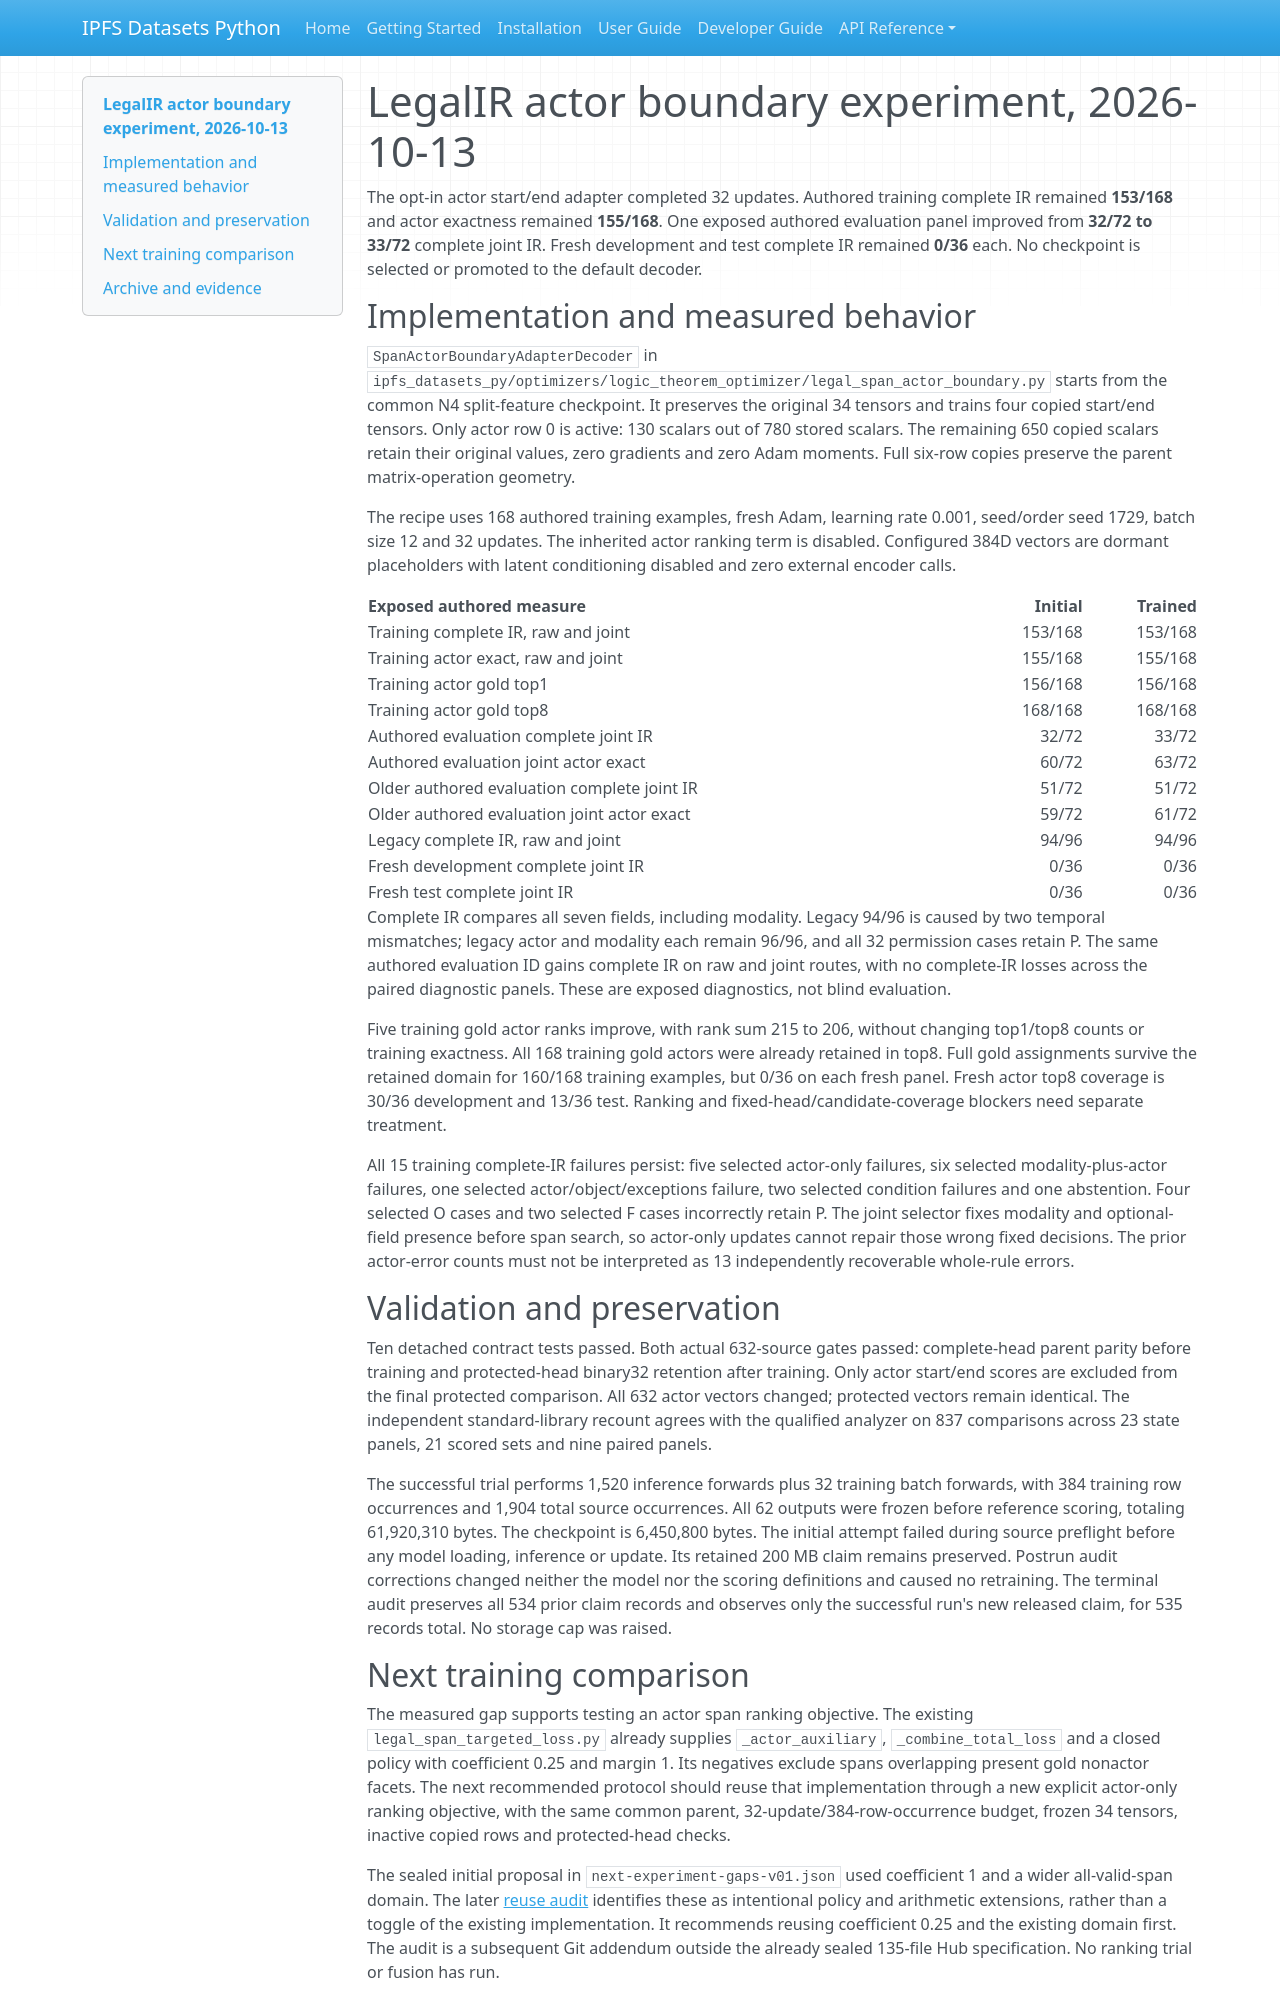

repository: endomorphosis/ipfs_datasets_py · page: guides/legal_actor_boundary_training_20261013/index.html · generator: mkdocs

# LegalIR actor boundary experiment, 2026-10-13

The opt-in actor start/end adapter completed 32 updates. Authored training complete IR remained **153/168** and actor exactness remained **155/168**. One exposed authored evaluation panel improved from **32/72 to 33/72** complete joint IR. Fresh development and test complete IR remained **0/36** each. No checkpoint is selected or promoted to the default decoder.

## Implementation and measured behavior

`SpanActorBoundaryAdapterDecoder` in `ipfs_datasets_py/optimizers/logic_theorem_optimizer/legal_span_actor_boundary.py` starts from the common N4 split-feature checkpoint. It preserves the original 34 tensors and trains four copied start/end tensors. Only actor row 0 is active: 130 scalars out of 780 stored scalars. The remaining 650 copied scalars retain their original values, zero gradients and zero Adam moments. Full six-row copies preserve the parent matrix-operation geometry.

The recipe uses 168 authored training examples, fresh Adam, learning rate 0.001, seed/order seed 1729, batch size 12 and 32 updates. The inherited actor ranking term is disabled. Configured 384D vectors are dormant placeholders with latent conditioning disabled and zero external encoder calls.

| Exposed authored measure | Initial | Trained |
|---|---:|---:|
| Training complete IR, raw and joint |153/168|153/168|
| Training actor exact, raw and joint |155/168|155/168|
| Training actor gold top1 |156/168|156/168|
| Training actor gold top8 |168/168|168/168|
| Authored evaluation complete joint IR |32/72|33/72|
| Authored evaluation joint actor exact |60/72|63/72|
| Older authored evaluation complete joint IR |51/72|51/72|
| Older authored evaluation joint actor exact |59/72|61/72|
| Legacy complete IR, raw and joint |94/96|94/96|
| Fresh development complete joint IR |0/36|0/36|
| Fresh test complete joint IR |0/36|0/36|

Complete IR compares all seven fields, including modality. Legacy 94/96 is caused by two temporal mismatches; legacy actor and modality each remain 96/96, and all 32 permission cases retain P. The same authored evaluation ID gains complete IR on raw and joint routes, with no complete-IR losses across the paired diagnostic panels. These are exposed diagnostics, not blind evaluation.

Five training gold actor ranks improve, with rank sum 215 to 206, without changing top1/top8 counts or training exactness. All 168 training gold actors were already retained in top8. Full gold assignments survive the retained domain for 160/168 training examples, but 0/36 on each fresh panel. Fresh actor top8 coverage is 30/36 development and 13/36 test. Ranking and fixed-head/candidate-coverage blockers need separate treatment.

All 15 training complete-IR failures persist: five selected actor-only failures, six selected modality-plus-actor failures, one selected actor/object/exceptions failure, two selected condition failures and one abstention. Four selected O cases and two selected F cases incorrectly retain P. The joint selector fixes modality and optional-field presence before span search, so actor-only updates cannot repair those wrong fixed decisions. The prior actor-error counts must not be interpreted as 13 independently recoverable whole-rule errors.

## Validation and preservation

Ten detached contract tests passed. Both actual 632-source gates passed: complete-head parent parity before training and protected-head binary32 retention after training. Only actor start/end scores are excluded from the final protected comparison. All 632 actor vectors changed; protected vectors remain identical. The independent standard-library recount agrees with the qualified analyzer on 837 comparisons across 23 state panels, 21 scored sets and nine paired panels.

The successful trial performs 1,520 inference forwards plus 32 training batch forwards, with 384 training row occurrences and 1,904 total source occurrences. All 62 outputs were frozen before reference scoring, totaling 61,920,310 bytes. The checkpoint is 6,450,800 bytes. The initial attempt failed during source preflight before any model loading, inference or update. Its retained 200 MB claim remains preserved. Postrun audit corrections changed neither the model nor the scoring definitions and caused no retraining. The terminal audit preserves all 534 prior claim records and observes only the successful run's new released claim, for 535 records total. No storage cap was raised.

## Next training comparison

The measured gap supports testing an actor span ranking objective. The existing `legal_span_targeted_loss.py` already supplies `_actor_auxiliary`, `_combine_total_loss` and a closed policy with coefficient 0.25 and margin 1. Its negatives exclude spans overlapping present gold nonactor facets. The next recommended protocol should reuse that implementation through a new explicit actor-only ranking objective, with the same common parent, 32-update/384-row-occurrence budget, frozen 34 tensors, inactive copied rows and protected-head checks.

The sealed initial proposal in `next-experiment-gaps-v01.json` used coefficient 1 and a wider all-valid-span domain. The later [reuse audit](../implementation/reports/evidence/legal-actor-boundary-20261013-01/next-ranking-reuse-audit-v01.json) identifies these as intentional policy and arithmetic extensions, rather than a toggle of the existing implementation. It recommends reusing coefficient 0.25 and the existing domain first. The audit is a subsequent Git addendum outside the already sealed 135-file Hub specification. No ranking trial or fusion has run.

All scored references remain exposed authored engineering examples. Eight statutory examples remain unscored. This pilot does not qualify legal semantic accuracy, broader logic families, a new `lake build legal` result or genuine 8D/384D/768D latent semantics. Independent statutory references, source-context coverage and family-specific formal validation remain necessary for those claims.
